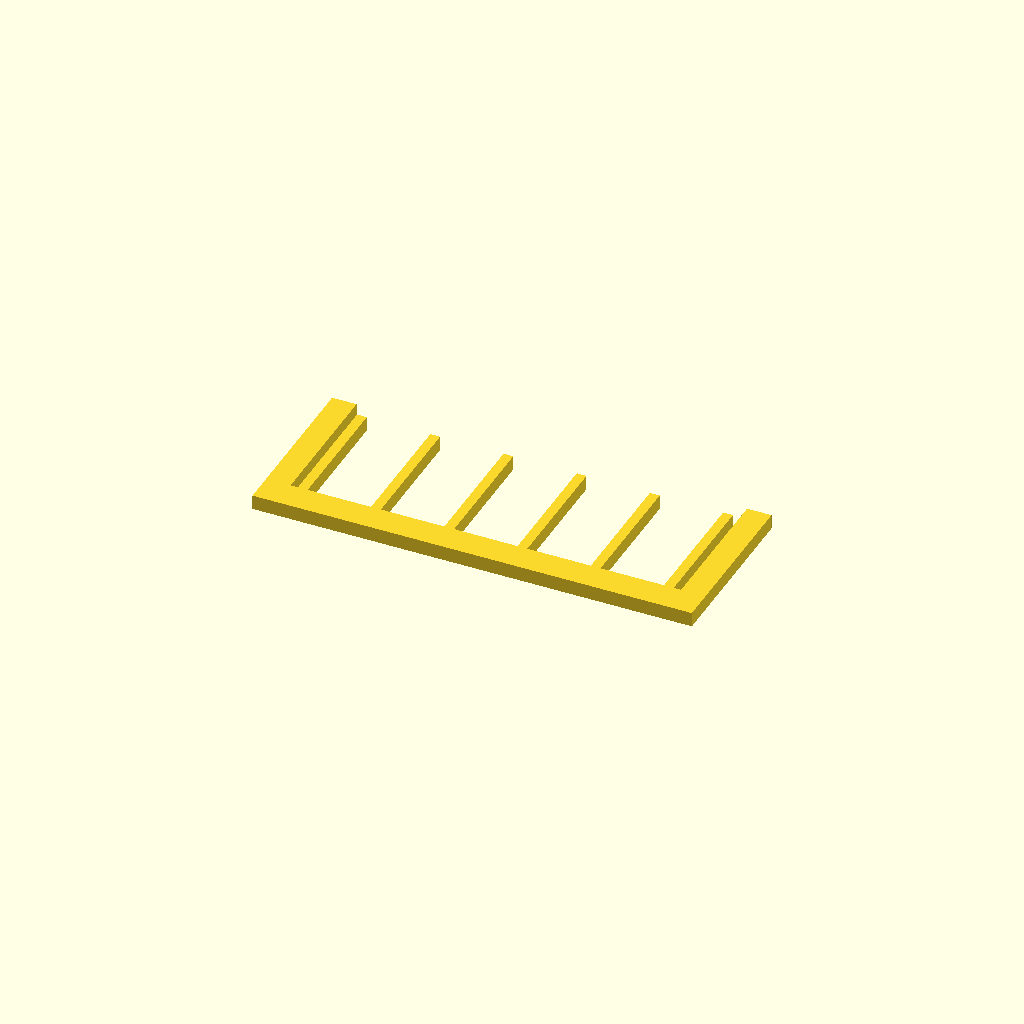
Cell 1: the model at its default parameters.
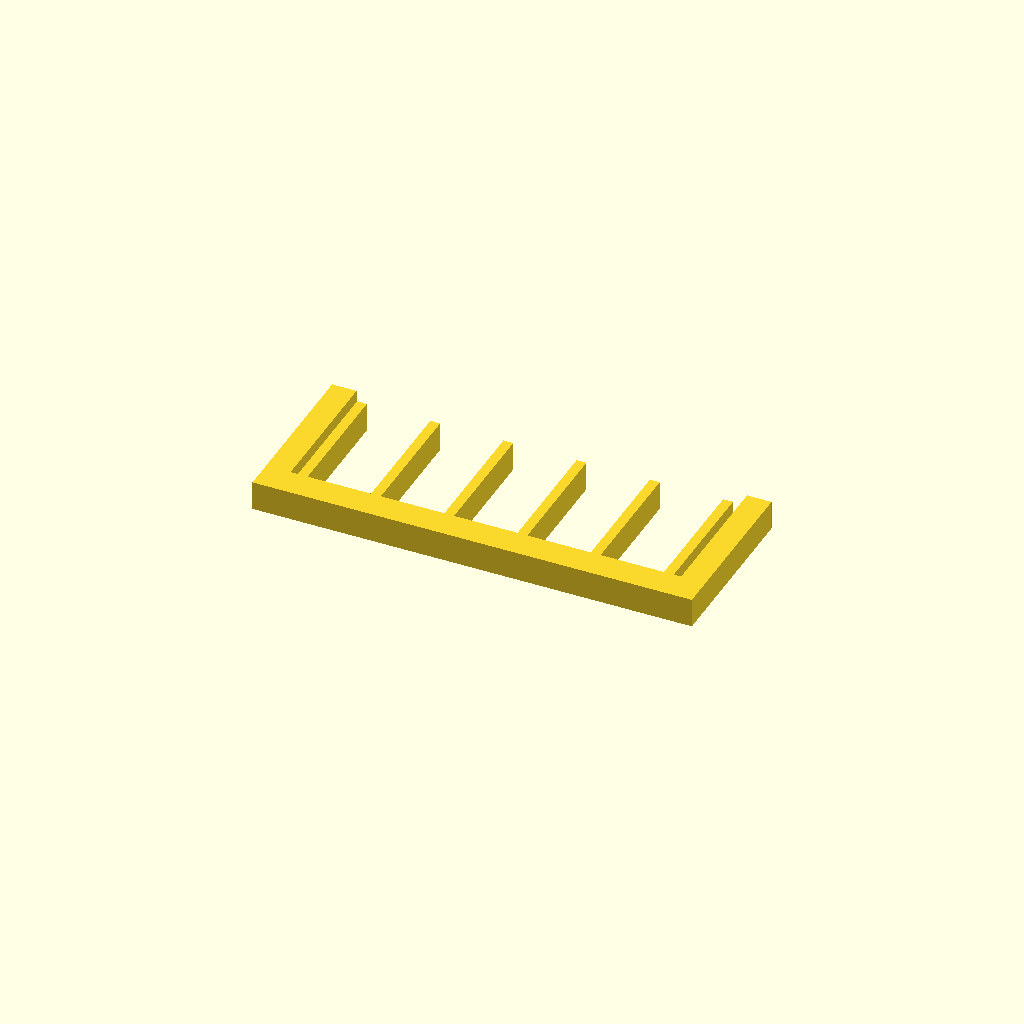
Cell 2: profile_height = 12 (everything else at default).
One fixed orthographic camera (rotation 55°, 0°, 25°; colour scheme Cornfield) for every cell.
Source of the model, optional_data/data/sketch1/guardgrids/part_0097.scad:
$fn = 32;

// ----------------------------------------------------------------------
// Guard grille: 6 slats over a 180 x 70 mm plate
// ----------------------------------------------------------------------

// --- parameters (mm) ---
profile_height = 6;       // extrusion height
profile_points = 32;      // points of the closed outline

profile = [[0, 0], [180, 0], [180, 70], [170, 70], [170, 12], [167, 12], [167, 64], [163, 64], [163, 12], [137, 12], [137, 64], [133, 64], [133, 12], [107, 12], [107, 64], [103, 64], [103, 12], [77, 12], [77, 64], [73, 64], [73, 12], [47, 12], [47, 64], [43, 64], [43, 12], [17, 12], [17, 64], [13, 64], [13, 12], [10, 12], [10, 70], [0, 70]];  // single closed polygon, 32 points, counter clockwise

// --- the one profile operation ---
linear_extrude(height = profile_height) polygon(points = profile);
Parameter table extracted from the source (name, type, default, range or options):
profile_height: number, default 6
profile_points: number, default 32
